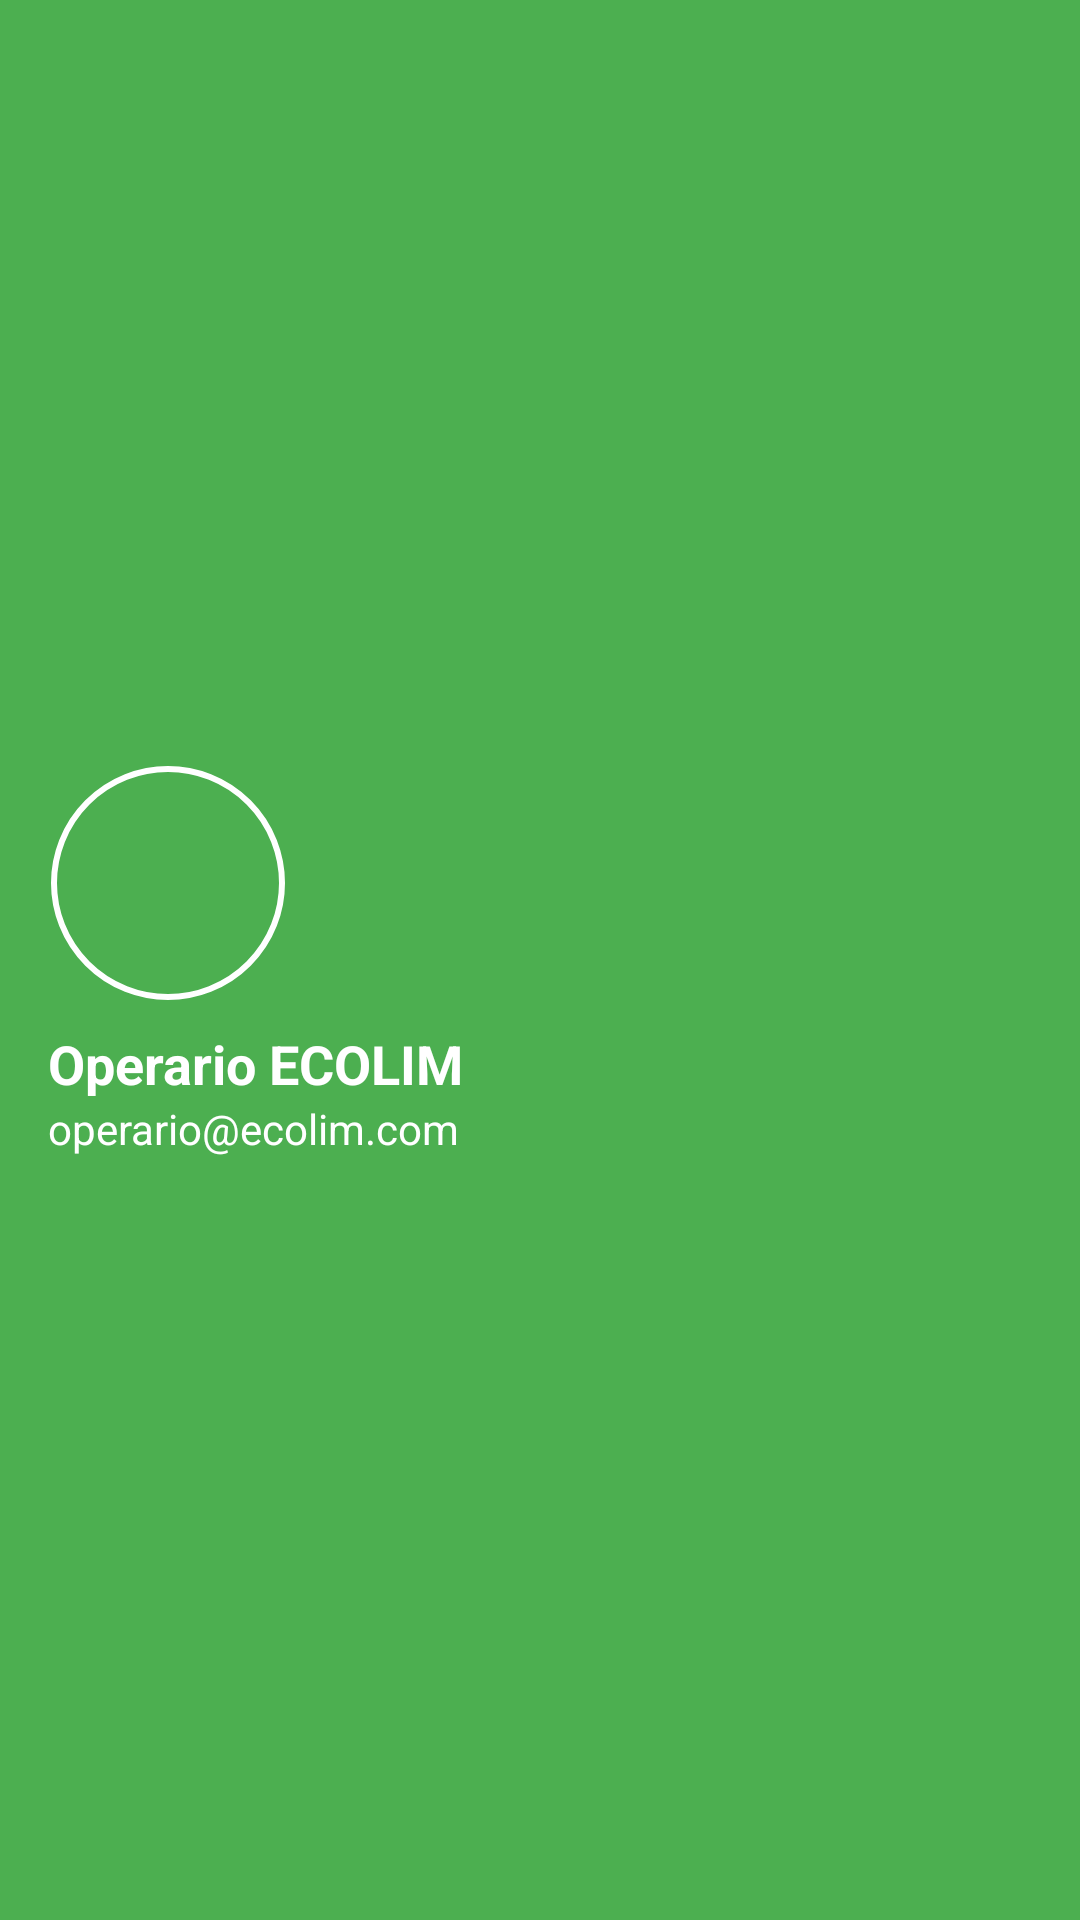

This screen was rendered from an Android layout file. Write that file and the resources it references.
<!-- AndroidManifest.xml: application theme Theme.EcoTrack -->
<!-- res/layout/nav_header.xml -->
<?xml version="1.0" encoding="utf-8"?>
<LinearLayout xmlns:android="http://schemas.android.com/apk/res/android"
    xmlns:app="http://schemas.android.com/apk/res-auto"
    android:layout_width="match_parent"
    android:layout_height="180dp"
    android:background="@color/green"
    android:orientation="vertical"
    android:gravity="center_vertical"
    android:padding="16dp"
    android:theme="@style/ThemeOverlay.AppCompat.Dark">

    
    <com.google.android.material.imageview.ShapeableImageView
        android:id="@+id/navHeaderImagen"
        android:layout_width="80dp"
        android:layout_height="80dp"
        android:src="@drawable/profile_image"
        android:layout_marginBottom="8dp"
        android:padding="2dp"
        app:strokeColor="@color/white"
        app:strokeWidth="2dp"
        app:shapeAppearanceOverlay="@style/ShapeAppearance.EcoTrack.Circle"
        android:scaleType="centerCrop"
        android:contentDescription="Foto de perfil" />

    <TextView
        android:id="@+id/navHeaderNombre"
        android:layout_width="wrap_content"
        android:layout_height="wrap_content"
        android:text="Operario ECOLIM"
        android:textSize="18sp"
        android:textStyle="bold"
        android:textColor="@color/white" />

    <TextView
        android:id="@+id/navHeaderEmail"
        android:layout_width="wrap_content"
        android:layout_height="wrap_content"
        android:text="operario@ecolim.com"
        android:textSize="14sp"
        android:textColor="@color/white" />

</LinearLayout>
<!-- resources referenced by this layout -->
<resources>
  <color name="green">#4CAF50</color>
  <color name="white">#FFFFFFFF</color>
  <style name="ShapeAppearance.EcoTrack.Circle" parent="">
          <item name="cornerSize">50%</item>
      </style>
  <style name="Theme.EcoTrack" parent="Theme.MaterialComponents.DayNight.NoActionBar">
          <item name="colorPrimary">@color/green</item>
          <item name="colorPrimaryVariant">@color/green</item>
          <item name="colorOnPrimary">@color/white</item>
          <item name="colorSecondary">@color/green</item>
          <item name="android:statusBarColor">@color/green</item>
  
          
          <item name="android:windowSplashScreenBackground" tools:targetApi="31">@color/green</item>
          <item name="android:windowSplashScreenAnimatedIcon" tools:targetApi="31">@android:color/transparent</item>
      </style>
</resources>
